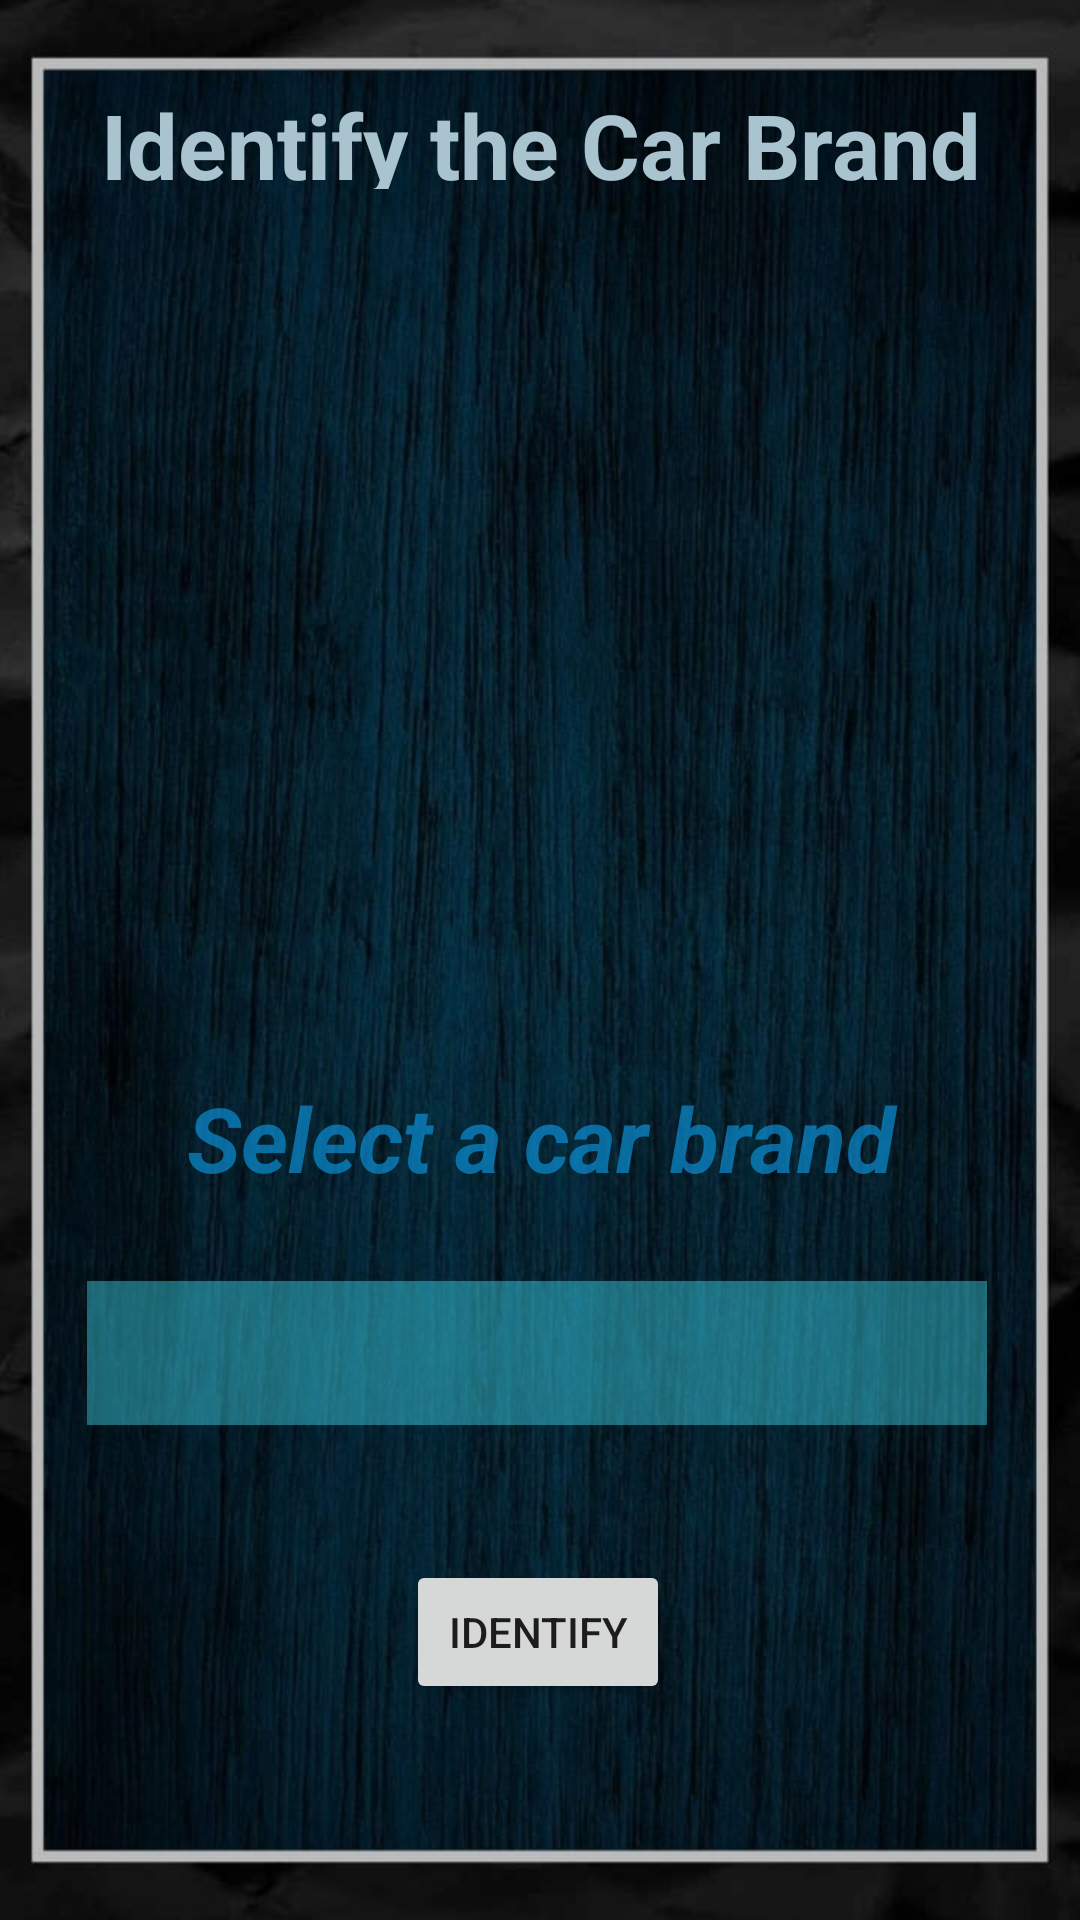

Reconstruct the res/layout file that produces this screen, plus the resources it refers to.
<!-- AndroidManifest.xml: application theme Theme.Coursework -->
<!-- res/layout/activity_car_make.xml -->
<?xml version="1.0" encoding="utf-8"?>
<androidx.constraintlayout.widget.ConstraintLayout xmlns:android="http://schemas.android.com/apk/res/android"
    xmlns:app="http://schemas.android.com/apk/res-auto"
    xmlns:tools="http://schemas.android.com/tools"
    android:layout_width="match_parent"
    android:layout_height="match_parent"
    android:background="@drawable/background9"
    android:onClick="identifyButton"
    tools:context=".IdentifyCarMake">

    <ImageView
        android:id="@+id/identify_brand_image_view"
        android:layout_width="297dp"
        android:layout_height="256dp"
        android:layout_marginTop="20dp"
        android:contentDescription="@string/image_of_the_car"
        app:layout_constraintEnd_toEndOf="parent"
        app:layout_constraintStart_toStartOf="parent"
        app:layout_constraintTop_toBottomOf="@+id/Title" />

    <Spinner
        android:id="@+id/selected_brand_spinner"
        style="@style/Widget.AppCompat.Spinner.DropDown.ActionBar"
        android:layout_width="300dp"
        android:layout_height="48dp"
        android:layout_marginTop="28dp"
        android:background="#680E1853"
        android:backgroundTint="#44E9FF"
        android:popupBackground="#AEE0E1E3"
        android:spinnerMode="dropdown"
        android:textColor="#7BA0B1"
        android:textSize="30sp"
        app:layout_constraintEnd_toEndOf="parent"
        app:layout_constraintHorizontal_bias="0.486"
        app:layout_constraintStart_toStartOf="parent"
        app:layout_constraintTop_toBottomOf="@+id/answerLabel" />

    <Button
        android:id="@+id/identify_brand_button"
        android:layout_width="wrap_content"
        android:layout_height="wrap_content"
        android:layout_marginBottom="72dp"
        android:onClick="identifyButton"
        android:text="@string/identify"
        app:layout_constraintBottom_toBottomOf="parent"
        app:layout_constraintEnd_toEndOf="parent"
        app:layout_constraintHorizontal_bias="0.498"
        app:layout_constraintStart_toStartOf="parent" />

    <TextView
        android:id="@+id/Title"
        android:layout_width="299dp"
        android:layout_height="35dp"
        android:layout_marginTop="28dp"
        android:text="@string/guess_the_car_brand"
        android:textAlignment="center"
        android:textColor="#A9C3CF"
        android:textColorHint="#FFFFFF"
        android:textColorLink="#FFFFFF"
        android:textSize="30sp"
        android:textStyle="bold"
        app:layout_constraintEnd_toEndOf="parent"
        app:layout_constraintStart_toStartOf="parent"
        app:layout_constraintTop_toTopOf="parent" />

    <TextView
        android:id="@+id/answerLabel"
        android:layout_width="251dp"
        android:layout_height="40dp"
        android:layout_marginTop="20dp"
        android:text="@string/view_result"
        android:textAlignment="center"
        android:textAllCaps="false"
        android:textColor="#990EA0EF"
        android:textDirection="firstStrong"
        android:textSize="30sp"
        android:textStyle="bold|italic"
        android:visibility="visible"
        app:layout_constraintEnd_toEndOf="parent"
        app:layout_constraintStart_toStartOf="parent"
        app:layout_constraintTop_toBottomOf="@+id/identify_brand_image_view" />

    <TextView
        android:id="@+id/correctAnswer"
        android:layout_width="wrap_content"
        android:layout_height="wrap_content"
        android:layout_marginTop="12dp"
        android:text="@string/identify_answer"
        android:textSize="30sp"
        android:textStyle="bold|italic"
        android:visibility="visible"
        app:layout_constraintEnd_toEndOf="parent"
        app:layout_constraintHorizontal_bias="0.498"
        app:layout_constraintStart_toStartOf="parent"
        app:layout_constraintTop_toBottomOf="@+id/selected_brand_spinner" />

    <TextView
        android:id="@+id/timer"
        android:layout_width="66dp"
        android:layout_height="47dp"
        android:layout_marginEnd="32dp"
        android:layout_marginBottom="44dp"
        android:textColor="#FFFFFF"
        android:textSize="36sp"
        android:textStyle="bold"
        android:visibility="visible"
        app:layout_constraintBottom_toBottomOf="parent"
        app:layout_constraintEnd_toEndOf="parent" />
</androidx.constraintlayout.widget.ConstraintLayout>
<!-- resources referenced by this layout -->
<resources>
  <!-- drawable background9: jpeg bitmap (drawable, 85783 bytes) -->
  <string name="guess_the_car_brand">Identify the Car Brand</string>
  <string name="identify">Identify</string>
  <string name="identify_answer" />
  <string name="image_of_the_car">image of the car</string>
  <string name="view_result">Select a car brand</string>
  <style name="Theme.Coursework" parent="Theme.MaterialComponents.DayNight.DarkActionBar">
          
          <item name="colorPrimary">@color/blue</item>
          <item name="colorPrimaryVariant">@color/blue</item>
          <item name="colorOnPrimary">@color/white</item>
          
          <item name="colorSecondary">@color/blue</item>
          <item name="colorSecondaryVariant">@color/cardview_dark_background</item>
          <item name="colorOnSecondary">@color/black</item>
          
          <item name="android:statusBarColor" tools:targetApi="l">?attr/colorPrimaryVariant</item>
          
      </style>
  <color name="blue">#B2145A91</color>
  <color name="white">#FFFFFFFF</color>
  <color name="black">#FF000000</color>
</resources>
